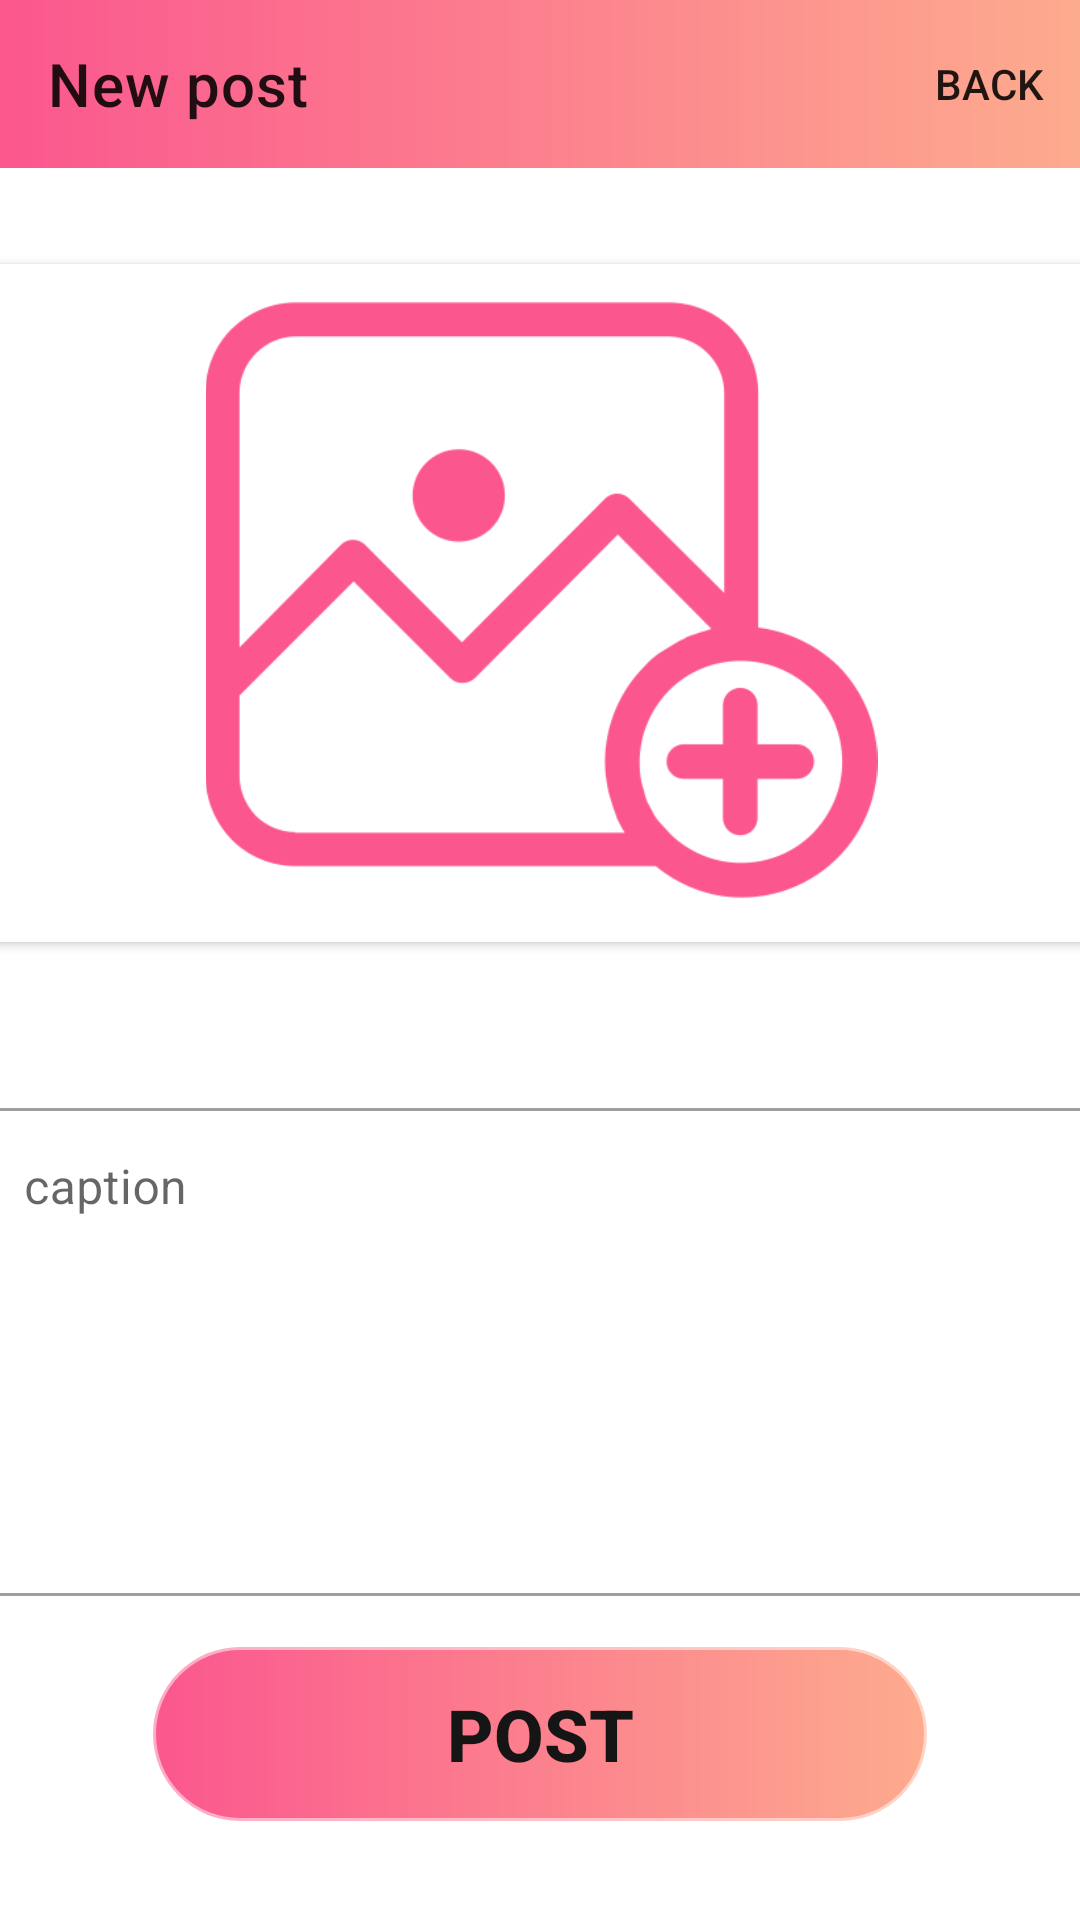

Write the Android layout XML for this screen, with the resource values it uses.
<!-- AndroidManifest.xml: application theme Theme.Finle_Project -->
<!-- res/layout/activity_new_post.xml -->
<?xml version="1.0" encoding="utf-8"?>
<androidx.constraintlayout.widget.ConstraintLayout xmlns:android="http://schemas.android.com/apk/res/android"
    xmlns:app="http://schemas.android.com/apk/res-auto"
    xmlns:tools="http://schemas.android.com/tools"
    android:layout_width="match_parent"
    android:layout_height="match_parent"
    tools:context=".view.home.newPost.NewPostActivity">

    <androidx.appcompat.widget.AppCompatButton
        android:id="@+id/button2AddPost"
        android:layout_width="0dp"
        android:layout_height="60dp"
        android:layout_marginStart="50dp"
        android:layout_marginEnd="50dp"
        android:layout_marginBottom="32dp"
        android:background="@drawable/button"
        android:text="@string/post"
        android:textColor="#151515"
        android:textSize="24sp"
        android:textStyle="bold"
        app:layout_constraintBottom_toBottomOf="parent"
        app:layout_constraintEnd_toEndOf="parent"
        app:layout_constraintHorizontal_bias="0.0"
        app:layout_constraintStart_toStartOf="parent" />

    <androidx.cardview.widget.CardView
        android:id="@+id/cardView"
        android:layout_width="399dp"
        android:layout_height="226dp"
        android:layout_marginBottom="50dp"
        app:layout_constraintBottom_toTopOf="@+id/textInputLayout"
        app:layout_constraintEnd_toEndOf="parent"
        app:layout_constraintStart_toStartOf="parent">

        <ImageView
            android:id="@+id/imageViewNewPost"
            android:layout_width="match_parent"
            android:layout_height="224dp"
            app:srcCompat="@mipmap/photo"
            tools:srcCompat="@mipmap/photo" />
    </androidx.cardview.widget.CardView>

    <com.google.android.material.textfield.TextInputLayout
        android:id="@+id/textInputLayout"
        style="@style/Widget.MaterialComponents.TextInputLayout.OutlinedBox"
        android:layout_width="377dp"
        android:layout_height="168dp"
        android:layout_marginStart="16dp"
        android:layout_marginEnd="16dp"
        android:layout_marginBottom="16dp"
        app:layout_constraintBottom_toTopOf="@+id/button2AddPost"
        app:layout_constraintEnd_toEndOf="parent"
        app:layout_constraintStart_toStartOf="parent">

        <com.google.android.material.textfield.TextInputEditText
            android:id="@+id/textCaption"
            android:layout_width="match_parent"
            android:layout_height="match_parent"
            android:gravity="top|start"
            android:hint="@string/caption" />
    </com.google.android.material.textfield.TextInputLayout>

    <androidx.appcompat.widget.Toolbar
        android:id="@+id/myToolbar"
        android:layout_width="0dp"
        android:layout_height="wrap_content"
        android:background="@drawable/my_color"
        android:minHeight="?attr/actionBarSize"
        android:theme="?attr/actionBarTheme"
        app:layout_constraintEnd_toEndOf="parent"
        app:layout_constraintStart_toStartOf="parent"
        app:layout_constraintTop_toTopOf="parent"
        app:menu="@menu/menu_chat"
        app:title="New post" />

</androidx.constraintlayout.widget.ConstraintLayout>
<!-- resources referenced by this layout -->
<resources>
  <!-- drawable button (drawable) -->
  <?xml version="1.0" encoding="utf-8"?>
  <shape xmlns:android="http://schemas.android.com/apk/res/android">
      <stroke android:width="2dp"
          android:color="#80FFFFFF" />
  
      <corners android:radius="40dp" />
  
      <gradient android:angle="0"
          android:endColor="#FDAB8E"
          android:startColor="#FB578E" />
  </shape>
  <!-- drawable my_color (drawable) -->
  <?xml version="1.0" encoding="utf-8"?>
  <shape xmlns:android="http://schemas.android.com/apk/res/android">
      <stroke android:width="0dp"
          android:color="#80FFFFFF" />
  
      <corners android:radius="0dp" />
  
      <gradient android:angle="0"
          android:endColor="#FDAB8E"
          android:startColor="#FB578E" />
  </shape>
  <!-- mipmap photo: png bitmap (mipmap-xxhdpi, 41986 bytes) -->
  <string name="caption">caption</string>
  <string name="post">Post</string>
  <style name="Theme.Finle_Project" parent="Theme.MaterialComponents.DayNight.NoActionBar">
          
          <item name="colorPrimary">@color/white</item>
          <item name="colorPrimaryVariant">@color/white</item>
          <item name="colorOnPrimary">@color/black</item>
          
          <item name="colorSecondary">@color/teal_200</item>
          <item name="colorSecondaryVariant">@color/teal_700</item>
          <item name="colorOnSecondary">#5E356C</item>
          <item name="android:icon">@drawable/ic_baseline_arrow_back_ios_24</item>
          
          <item name="android:statusBarColor" tools:targetApi="l">?attr/colorPrimaryVariant</item>
          
      </style>
  <!-- not gathered from this repository: default colours our renderer supplied (Android Studio template values) -->
  <color name="teal_200">#FF03DAC5</color>
  <color name="teal_700">#FF018786</color>
  <color name="black">#FF000000</color>
  <color name="white">#FFFFFFFF</color>
</resources>
